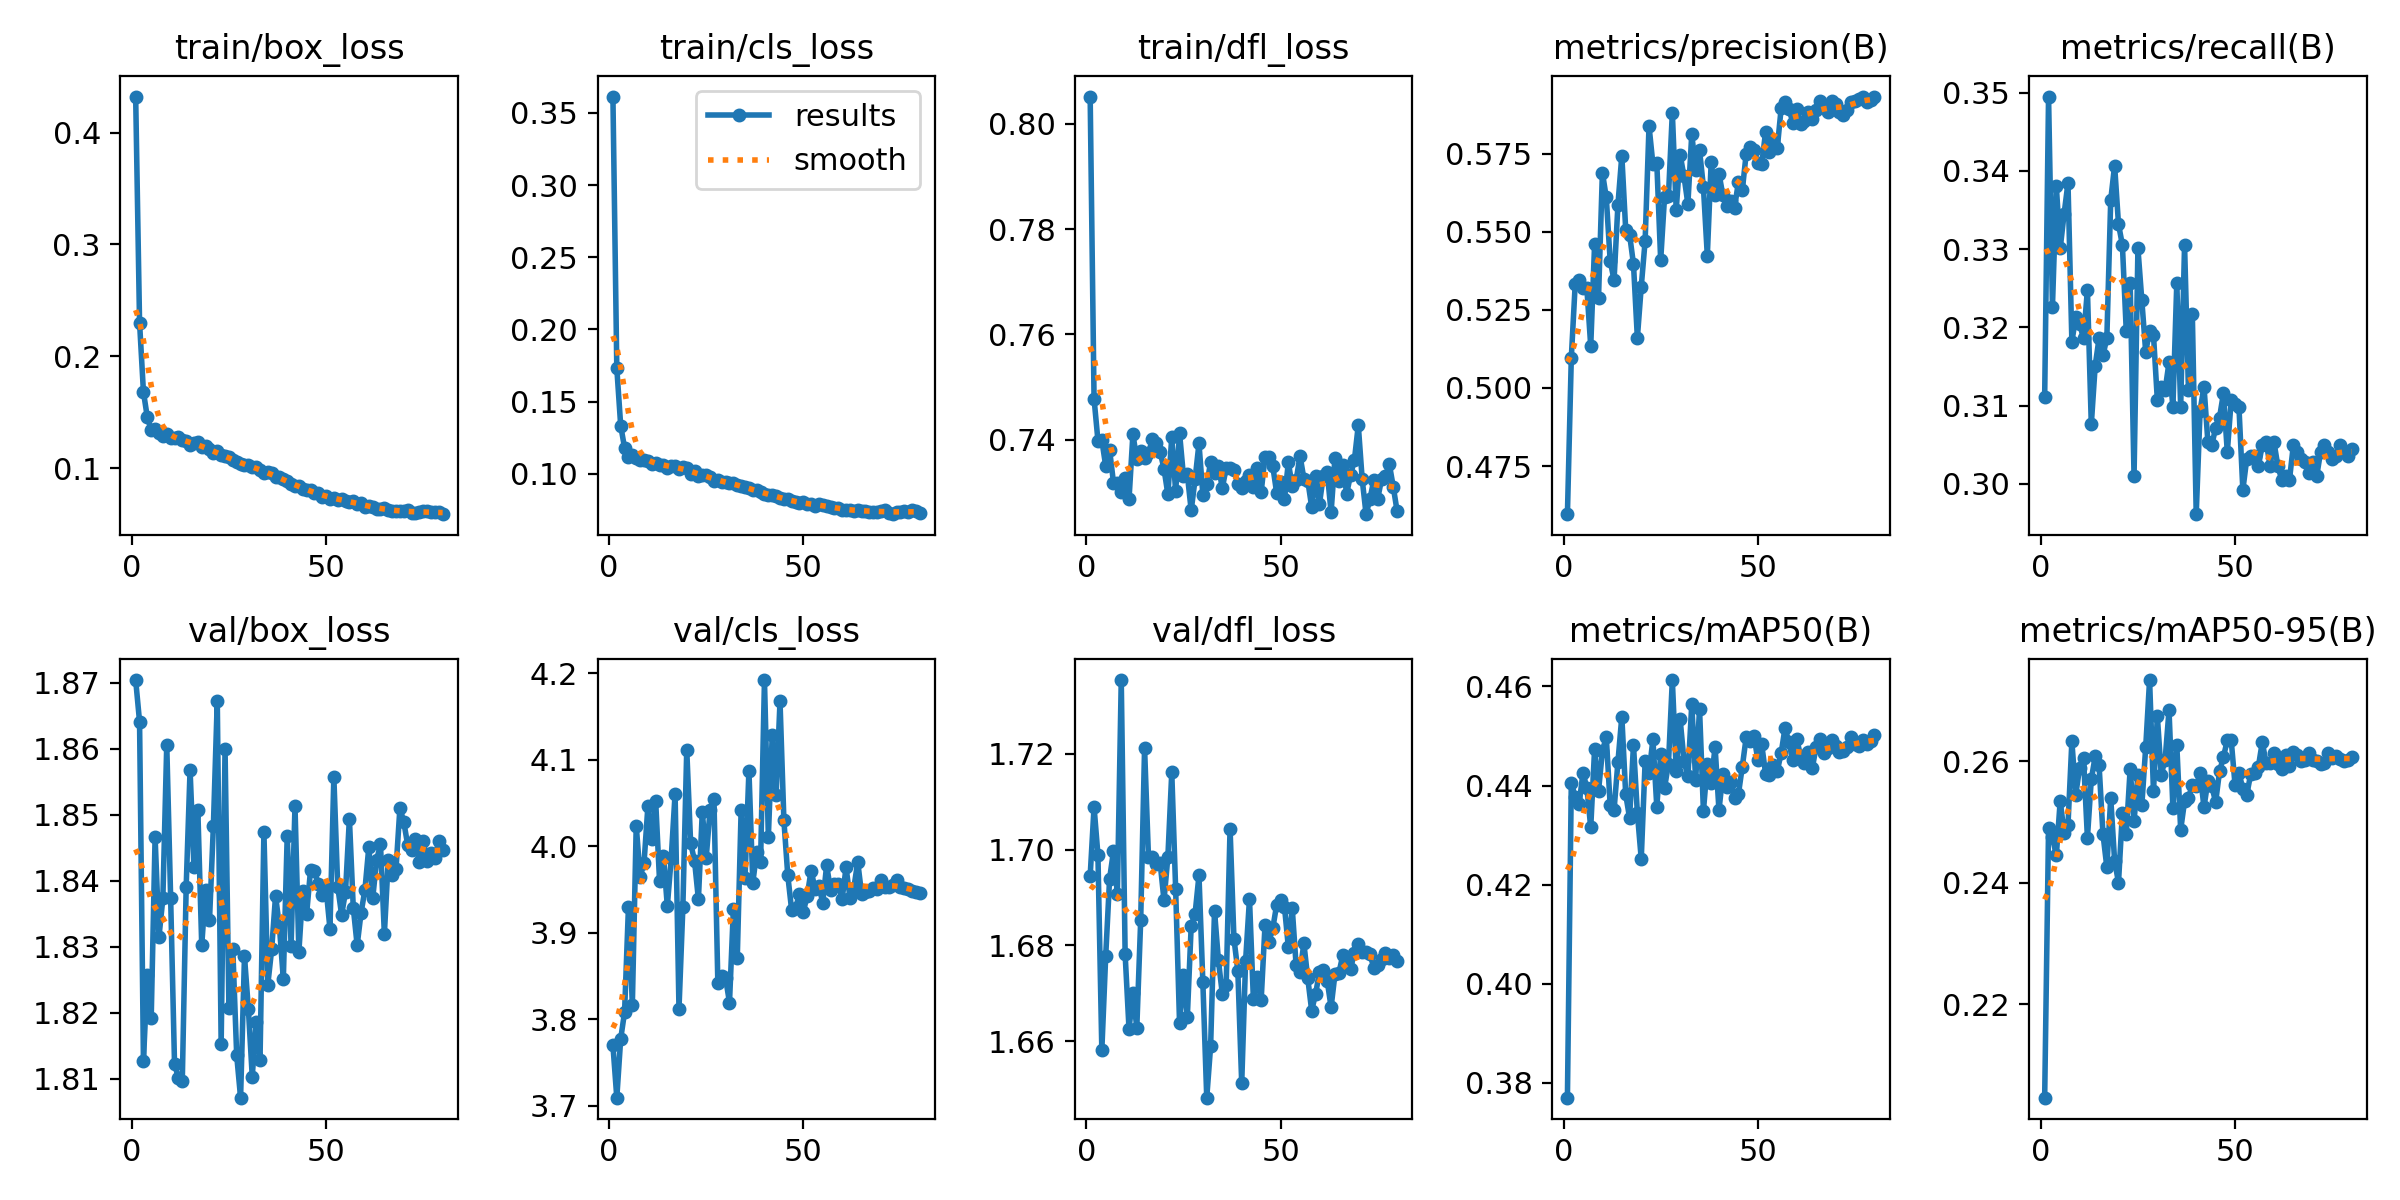

Data behind this chart, as committed beside it:
epoch, train/box_loss, train/cls_loss, train/dfl_loss, metrics/precision(B), metrics/recall(B), metrics/mAP50(B), metrics/mAP50-95(B), val/box_loss, val/cls_loss, val/dfl_loss, lr/pg0, lr/pg1, lr/pg2
1, 0.4322, 0.3613, 0.8052, 0.4596, 0.3111, 0.377, 0.2046, 1.87, 3.77, 1.694, 0.0667, 2.4978e-06, 2.4978e-06
2, 0.2302, 0.1731, 0.7478, 0.5097, 0.3495, 0.4406, 0.2491, 1.864, 3.709, 1.709, 0.03337, 4.9959e-06, 4.9959e-06
3, 0.1681, 0.1334, 0.7398, 0.5332, 0.3226, 0.4377, 0.2475, 1.813, 3.777, 1.699, 3.7142e-05, 7.4863e-06, 7.4863e-06
4, 0.1454, 0.1179, 0.7399, 0.5345, 0.338, 0.4363, 0.2445, 1.826, 3.808, 1.658, 7.4743e-06, 7.4743e-06, 7.4743e-06
5, 0.1341, 0.1114, 0.735, 0.532, 0.3301, 0.4425, 0.2535, 1.819, 3.93, 1.678, 7.4543e-06, 7.4543e-06, 7.4543e-06
6, 0.1354, 0.1132, 0.7381, 0.5319, 0.3345, 0.4396, 0.2482, 1.847, 3.817, 1.694, 7.4287e-06, 7.4287e-06, 7.4287e-06
7, 0.1313, 0.111, 0.7318, 0.5134, 0.3385, 0.4315, 0.2495, 1.831, 4.024, 1.7, 7.3974e-06, 7.3974e-06, 7.3974e-06
8, 0.1284, 0.1094, 0.7318, 0.5462, 0.3182, 0.4475, 0.2633, 1.837, 3.965, 1.691, 7.3606e-06, 7.3606e-06, 7.3606e-06
9, 0.1302, 0.1098, 0.73, 0.5287, 0.3213, 0.4389, 0.2545, 1.861, 3.98, 1.735, 7.3183e-06, 7.3183e-06, 7.3183e-06
10, 0.1273, 0.1089, 0.7328, 0.569, 0.3204, 0.4469, 0.259, 1.837, 4.046, 1.678, 7.2705e-06, 7.2705e-06, 7.2705e-06
11, 0.127, 0.1068, 0.7287, 0.561, 0.3186, 0.4498, 0.2606, 1.812, 4.008, 1.663, 7.2174e-06, 7.2174e-06, 7.2174e-06
12, 0.1275, 0.1077, 0.7411, 0.5408, 0.3248, 0.4361, 0.2475, 1.81, 4.052, 1.67, 7.159e-06, 7.159e-06, 7.159e-06
13, 0.1253, 0.1064, 0.7362, 0.5345, 0.3076, 0.4351, 0.2571, 1.81, 3.96, 1.663, 7.0954e-06, 7.0954e-06, 7.0954e-06
14, 0.1243, 0.106, 0.7378, 0.5587, 0.3151, 0.4448, 0.2608, 1.839, 3.989, 1.685, 7.0266e-06, 7.0266e-06, 7.0266e-06
15, 0.1207, 0.1038, 0.7366, 0.5744, 0.3186, 0.4539, 0.2594, 1.857, 3.931, 1.721, 6.9529e-06, 6.9529e-06, 6.9529e-06
16, 0.1225, 0.1054, 0.7375, 0.5507, 0.3164, 0.4382, 0.2481, 1.842, 3.986, 1.698, 6.8743e-06, 6.8743e-06, 6.8743e-06
17, 0.1236, 0.1051, 0.74, 0.5491, 0.3186, 0.4335, 0.2426, 1.851, 4.061, 1.698, 6.791e-06, 6.791e-06, 6.791e-06
18, 0.119, 0.1034, 0.7393, 0.5397, 0.3363, 0.4482, 0.254, 1.83, 3.812, 1.697, 6.703e-06, 6.703e-06, 6.703e-06
19, 0.1196, 0.105, 0.7377, 0.516, 0.3407, 0.4345, 0.2436, 1.839, 3.929, 1.697, 6.6105e-06, 6.6105e-06, 6.6105e-06
20, 0.1171, 0.1041, 0.7345, 0.5324, 0.3332, 0.4252, 0.2401, 1.834, 4.112, 1.689, 6.5137e-06, 6.5137e-06, 6.5137e-06
21, 0.1137, 0.1001, 0.7296, 0.5471, 0.3305, 0.4449, 0.2516, 1.848, 4.003, 1.698, 6.4126e-06, 6.4126e-06, 6.4126e-06
22, 0.115, 0.1016, 0.7405, 0.5839, 0.3195, 0.4424, 0.2481, 1.867, 3.983, 1.716, 6.3075e-06, 6.3075e-06, 6.3075e-06
23, 0.1114, 0.09871, 0.7302, 0.5716, 0.3257, 0.4493, 0.2588, 1.815, 3.938, 1.692, 6.1986e-06, 6.1986e-06, 6.1986e-06
24, 0.1104, 0.09895, 0.7413, 0.5722, 0.301, 0.4357, 0.2501, 1.86, 4.04, 1.664, 6.0859e-06, 6.0859e-06, 6.0859e-06
25, 0.11, 0.0991, 0.7331, 0.5409, 0.3301, 0.4463, 0.2578, 1.821, 3.986, 1.674, 5.9697e-06, 5.9697e-06, 5.9697e-06
26, 0.1073, 0.09752, 0.7334, 0.5613, 0.3235, 0.4396, 0.2528, 1.83, 4.042, 1.665, 5.8501e-06, 5.8501e-06, 5.8501e-06
27, 0.1053, 0.09515, 0.7266, 0.5614, 0.3169, 0.4444, 0.2623, 1.813, 4.055, 1.684, 5.7273e-06, 5.7273e-06, 5.7273e-06
28, 0.1042, 0.09567, 0.7325, 0.5881, 0.3195, 0.4613, 0.2734, 1.807, 3.842, 1.687, 5.6015e-06, 5.6015e-06, 5.6015e-06
29, 0.1026, 0.0941, 0.7393, 0.557, 0.3191, 0.443, 0.2551, 1.829, 3.85, 1.695, 5.4729e-06, 5.4729e-06, 5.4729e-06
30, 0.1032, 0.09431, 0.7295, 0.5747, 0.3107, 0.4534, 0.2674, 1.821, 3.847, 1.672, 5.3418e-06, 5.3418e-06, 5.3418e-06
31, 0.1011, 0.09357, 0.7315, 0.5678, 0.3124, 0.4451, 0.2579, 1.81, 3.819, 1.648, 5.2082e-06, 5.2082e-06, 5.2082e-06
32, 0.1012, 0.09377, 0.7357, 0.5589, 0.312, 0.4419, 0.2603, 1.819, 3.927, 1.659, 5.0725e-06, 5.0725e-06, 5.0725e-06
33, 0.09862, 0.09208, 0.7337, 0.5813, 0.3155, 0.4564, 0.2684, 1.813, 3.871, 1.687, 4.9347e-06, 4.9347e-06, 4.9347e-06
34, 0.09562, 0.09121, 0.735, 0.5698, 0.3098, 0.4411, 0.2524, 1.847, 4.043, 1.677, 4.7952e-06, 4.7952e-06, 4.7952e-06
35, 0.09694, 0.09077, 0.7308, 0.5761, 0.3257, 0.4555, 0.2627, 1.824, 3.963, 1.67, 4.6542e-06, 4.6542e-06, 4.6542e-06
36, 0.09538, 0.0901, 0.7346, 0.5643, 0.3098, 0.4349, 0.2487, 1.83, 4.088, 1.672, 4.5118e-06, 4.5118e-06, 4.5118e-06
37, 0.09199, 0.08847, 0.7346, 0.5424, 0.3305, 0.4443, 0.2535, 1.838, 3.958, 1.704, 4.3683e-06, 4.3683e-06, 4.3683e-06
38, 0.09176, 0.08879, 0.7342, 0.5725, 0.312, 0.4405, 0.254, 1.833, 3.993, 1.681, 4.2239e-06, 4.2239e-06, 4.2239e-06
39, 0.0902, 0.08724, 0.7317, 0.5616, 0.3217, 0.4478, 0.2561, 1.825, 3.982, 1.675, 4.0788e-06, 4.0788e-06, 4.0788e-06
40, 0.08843, 0.0862, 0.7307, 0.5686, 0.2961, 0.435, 0.256, 1.847, 4.192, 1.651, 3.9333e-06, 3.9333e-06, 3.9333e-06
41, 0.08606, 0.08537, 0.7322, 0.5617, 0.3094, 0.4423, 0.2581, 1.83, 4.011, 1.677, 3.7875e-06, 3.7875e-06, 3.7875e-06
42, 0.08447, 0.08525, 0.7334, 0.5584, 0.3124, 0.4397, 0.2525, 1.851, 4.129, 1.69, 3.6417e-06, 3.6417e-06, 3.6417e-06
43, 0.08378, 0.08454, 0.731, 0.5599, 0.3054, 0.4407, 0.2568, 1.829, 4.059, 1.669, 3.4962e-06, 3.4962e-06, 3.4962e-06
44, 0.08139, 0.08344, 0.7347, 0.5577, 0.3049, 0.4375, 0.2559, 1.839, 4.168, 1.673, 3.3511e-06, 3.3511e-06, 3.3511e-06
45, 0.08063, 0.08227, 0.73, 0.5658, 0.3071, 0.4382, 0.2533, 1.835, 4.03, 1.669, 3.2067e-06, 3.2067e-06, 3.2067e-06
46, 0.08017, 0.08227, 0.7368, 0.5633, 0.3085, 0.4438, 0.2584, 1.842, 3.966, 1.684, 3.0632e-06, 3.0632e-06, 3.0632e-06
47, 0.07758, 0.08093, 0.7367, 0.5749, 0.3116, 0.4497, 0.2607, 1.841, 3.926, 1.681, 2.9208e-06, 2.9208e-06, 2.9208e-06
48, 0.07775, 0.08038, 0.7349, 0.577, 0.3041, 0.4491, 0.2635, 1.839, 3.929, 1.684, 2.7798e-06, 2.7798e-06, 2.7798e-06
49, 0.07412, 0.07944, 0.7298, 0.5761, 0.3107, 0.4501, 0.2635, 1.838, 3.945, 1.688, 2.6403e-06, 2.6403e-06, 2.6403e-06
50, 0.07541, 0.08046, 0.7319, 0.572, 0.3102, 0.4452, 0.2561, 1.839, 3.924, 1.69, 2.5025e-06, 2.5025e-06, 2.5025e-06
51, 0.07285, 0.07884, 0.7288, 0.5717, 0.3098, 0.4483, 0.2581, 1.833, 3.943, 1.688, 2.3668e-06, 2.3668e-06, 2.3668e-06
52, 0.07334, 0.07912, 0.7357, 0.582, 0.2992, 0.4424, 0.2555, 1.856, 3.972, 1.68, 2.2332e-06, 2.2332e-06, 2.2332e-06
53, 0.07137, 0.0776, 0.7312, 0.5754, 0.3032, 0.4422, 0.2545, 1.839, 3.951, 1.688, 2.1021e-06, 2.1021e-06, 2.1021e-06
54, 0.07251, 0.07911, 0.7323, 0.5791, 0.3036, 0.4442, 0.2579, 1.835, 3.954, 1.676, 1.9735e-06, 1.9735e-06, 1.9735e-06
55, 0.07052, 0.0782, 0.737, 0.5767, 0.3036, 0.4429, 0.2581, 1.838, 3.935, 1.675, 1.8477e-06, 1.8477e-06, 1.8477e-06
56, 0.06984, 0.07752, 0.7326, 0.5895, 0.3023, 0.4465, 0.2591, 1.849, 3.978, 1.68, 1.7249e-06, 1.7249e-06, 1.7249e-06
57, 0.0705, 0.07712, 0.7322, 0.5916, 0.3049, 0.4516, 0.2632, 1.836, 3.95, 1.673, 1.6053e-06, 1.6053e-06, 1.6053e-06
58, 0.06812, 0.07629, 0.7272, 0.5894, 0.3054, 0.4487, 0.2597, 1.83, 3.957, 1.666, 1.4891e-06, 1.4891e-06, 1.4891e-06
59, 0.0687, 0.07645, 0.733, 0.585, 0.3023, 0.4451, 0.2597, 1.835, 3.956, 1.67, 1.3764e-06, 1.3764e-06, 1.3764e-06
60, 0.06534, 0.07474, 0.7278, 0.5894, 0.3054, 0.4494, 0.2615, 1.839, 3.939, 1.674, 1.2675e-06, 1.2675e-06, 1.2675e-06
... 20 more rows
